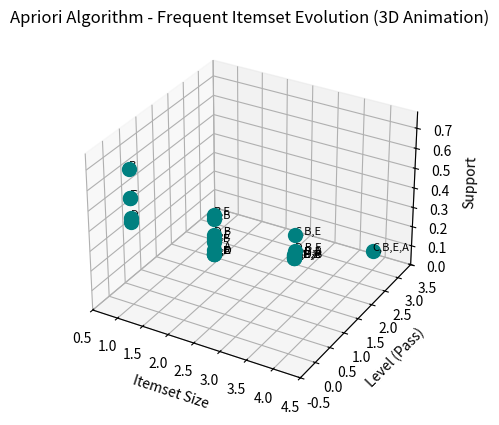

Source code (Python):
import numpy as np
import matplotlib.pyplot as plt
import matplotlib.animation as animation
from mpl_toolkits.mplot3d import Axes3D
import random
from itertools import combinations

# 1. Generate random transactional dataset
np.random.seed(42)
items = ['A', 'B', 'C', 'D', 'E']
num_transactions = 50

# Each transaction contains 1-5 random items
transactions = []
for _ in range(num_transactions):
    num_items = np.random.randint(1, 5)
    transactions.append(set(np.random.choice(items, num_items, replace=False)))

# 2. Apriori Helper Functions
def get_frequent_itemsets(transactions, min_support=0.1):
    itemsets = {}
    for t in transactions:
        for item in t:
            itemsets[frozenset([item])] = itemsets.get(frozenset([item]), 0) + 1

    # Convert counts to support
    for itemset in itemsets:
        itemsets[itemset] /= len(transactions)

    # Filter by minimum support
    frequent_itemsets = {k: v for k, v in itemsets.items() if v >= min_support}
    return frequent_itemsets

def generate_higher_order_sets(frequent_itemsets, k):
    next_level_sets = set()
    items = set()
    for itemset in frequent_itemsets:
        items.update(itemset)

    for combo in combinations(items, k):
        next_level_sets.add(frozenset(combo))

    return next_level_sets

def calculate_support(transactions, candidate_sets):
    support_count = {c: 0 for c in candidate_sets}
    for t in transactions:
        for c in candidate_sets:
            if c.issubset(t):
                support_count[c] += 1

    # Convert to support values
    for c in support_count:
        support_count[c] /= len(transactions)

    return {k: v for k, v in support_count.items() if v >= 0.1}

# 3. Run Apriori and collect itemsets level-wise
levels = []
min_support = 0.1
frequent_itemsets = get_frequent_itemsets(transactions, min_support)
levels.append(frequent_itemsets)

k = 2
while frequent_itemsets:
    candidates = generate_higher_order_sets(frequent_itemsets, k)
    frequent_itemsets = calculate_support(transactions, candidates)
    if frequent_itemsets:
        levels.append(frequent_itemsets)
    k += 1

# 4. Prepare data for animation
itemset_sizes = []
supports = []
levels_count = []
itemset_names = []

for level_idx, level in enumerate(levels):
    for itemset, support in level.items():
        itemset_sizes.append(len(itemset))
        supports.append(support)
        levels_count.append(level_idx)
        itemset_names.append(','.join(itemset))

# 5. Create 3D Animation
fig = plt.figure()
ax = fig.add_subplot(111, projection='3d')

sc = ax.scatter([], [], [], s=100)

ax.set_xlabel('Itemset Size')
ax.set_ylabel('Level (Pass)')
ax.set_zlabel('Support')
ax.set_xlim(0.5, max(itemset_sizes)+0.5)
ax.set_ylim(-0.5, len(levels)-0.5)
ax.set_zlim(0, max(supports) + 0.1)
ax.set_title("Apriori Algorithm - Frequent Itemset Evolution (3D Animation)")

# Function to update each frame
def update(frame):
    ax.clear()
    ax.set_xlabel('Itemset Size')
    ax.set_ylabel('Level (Pass)')
    ax.set_zlabel('Support')
    ax.set_title("Apriori Algorithm - Frequent Itemset Evolution (3D Animation)")

    ax.set_xlim(0.5, max(itemset_sizes)+0.5)
    ax.set_ylim(-0.5, len(levels)-0.5)
    ax.set_zlim(0, max(supports) + 0.1)

    # Draw itemsets discovered so far
    for i in range(frame+1):
        ax.scatter(itemset_sizes[i], levels_count[i], supports[i], color='teal', s=100)
        ax.text(itemset_sizes[i], levels_count[i], supports[i], itemset_names[i], fontsize=8)

ani = animation.FuncAnimation(fig, update, frames=len(itemset_sizes), interval=500, repeat=False)

# Optional - Save as GIF
ani.save('apriori_3d_animation.gif', writer='pillow', fps=2)

plt.show()
